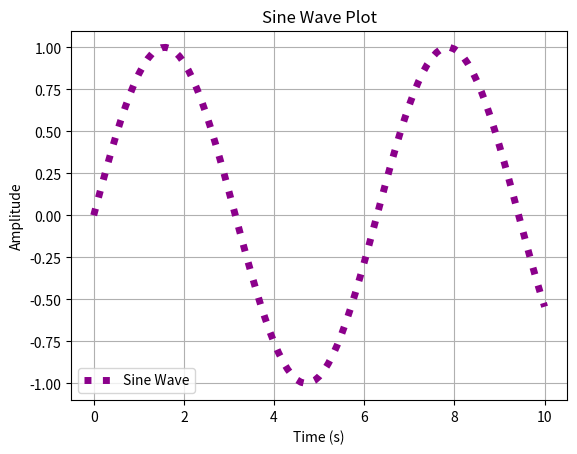

Source code (Python):
import numpy as np
import matplotlib.pyplot as plt

x = np.linspace(0, 10, 101)
y = np.sin(x)

plt.plot(
    x,
         y,
         label="Sine Wave",
         color="darkmagenta",
         linestyle=":", # -, --, :
         linewidth=5
)

plt.xlabel("Time (s)")
plt.ylabel("Amplitude")
plt.title("Sine Wave Plot")
plt.grid()

plt.legend()



plt.show()